Run: headless pygame with SDL's dummy video driver; simulated clock (each Clock.tick advances the game by its frame time, no real sleeping); random seed 0; keys injected as events and as key.get_pressed() state; mouse plan: one left click at the window centre at the start of phase 2, then a move to the lower-right quarter at the start of phase 3.
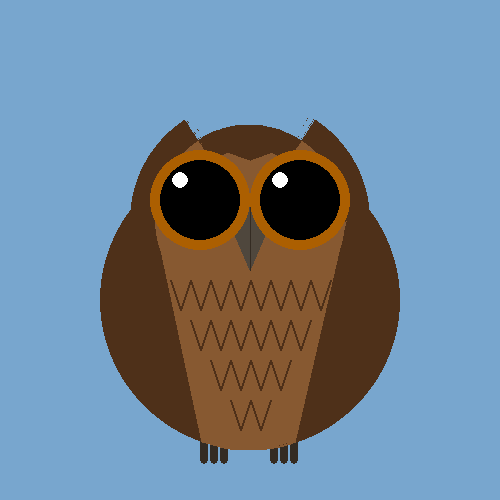
Frame 1 of 4 · flips 1–60 · no input
Frame 2 of 4 · flips 61–180 · clicked the window centre · tapped SPACE, RETURN · held RIGHT (→), D · screen unchanged from frame 1, image omitted
Frame 3 of 4 · flips 181–300 · moved the mouse to the lower-right quarter · held DOWN (↓), S · screen unchanged from frame 2, image omitted
Frame 4 of 4 · flips 301–420 · held LEFT (←), A, UP (↑), W · screen unchanged from frame 3, image omitted

The pygame program that drew these frames:

import pygame as pg
import sys

# Initialize pg
pg.init()

# Const
WIDTH = 500
HEIGHT = 500
GRID_PRECISION_MIN = 10
GRID_PRECISION_MAX = 50
GRID_PRECISION_STEP = 10


# Create a 500x500 window
screen = pg.display.set_mode((WIDTH, HEIGHT))
pg.display.set_caption("Owl")

# Colors
BACKGROUND = (120, 166, 206) # Of workbench
BODY_BACK = (78, 48, 25)
BODY_FRONT = (135, 89, 49)
HEAD = BODY_FRONT
EYE_BACK = (172, 95, 1)
EYE_FRONT = (0,0,0)
EYE_GLIMMER = (255,255,255)
BEAK = (79,71,61)
BEAK_LINE = (52,43,34)
FEET = (52,43,34)
GRID = (255, 0, 0)

# State
running = True
draw_grid = False
grid_precision = GRID_PRECISION_MIN

# Main loop

while running:
    # Handle events
    for event in pg.event.get():
        if event.type == pg.QUIT:
            running = False
        elif event.type == pg.KEYDOWN:
            if event.key == ord('g'):
                draw_grid = not draw_grid
            elif event.key == ord('q'):
                running = False
            elif event.key == ord('p'):
                grid_precision += GRID_PRECISION_STEP
                if grid_precision > GRID_PRECISION_MAX:
                    grid_precision = GRID_PRECISION_MIN
        elif event.type == pg.MOUSEBUTTONDOWN:
            mouse_x, mouse_y = event.pos
            print(f"Mouse clicked at: ({mouse_x}, {mouse_y})")

    # Fill background with black
    screen.fill(BACKGROUND)

    # Feet
    for x in range(200,230, 10):
        pg.draw.rect(screen, FEET, pg.Rect(x, 440, 8, 20))
        pg.draw.circle(screen, FEET, (x+4,440+20), 4)

    # Feet
    for x in range(270,300, 10):
        pg.draw.rect(screen, FEET, pg.Rect(x, 440, 8, 20))
        pg.draw.circle(screen, FEET, (x+4,440+20), 4)

    # Body
    pg.draw.circle(screen, BODY_BACK, (250,300), 150)

    # Head
    pg.draw.circle(screen, BODY_BACK, (250,220), 120)
    pg.draw.circle(screen, HEAD, (250,220), 95)
    pg.draw.polygon(screen, BODY_BACK, [
        (200,142),
        (250,160),
        (300,142),
    ])
    pg.draw.arc(screen, BODY_BACK, pg.Rect((155, 125) , (190, 190)), 1, 2.14, width=25)


    # Ears (by cutting into head)
    pg.draw.arc(screen, BACKGROUND, pg.Rect((130, 100) , (240, 240)), 1, 2.14, width=25)

    # Front plumage
    pg.draw.polygon(screen, BODY_FRONT, [
        (155,222),
        (346,221),
        (295,442),
        (202,442)
        
    ])
    pg.draw.arc(screen, BODY_FRONT, pg.Rect((100,150) , (300, 300)), 4.40, 5, width=10)

    for x in range(170,320,20):
        pg.draw.line(screen, BODY_BACK, (x,280), (x+10,310), width=2)
        pg.draw.line(screen, BODY_BACK, (x+10,310), (x+20,280), width=2)

    for x in range(190,300,20):
        pg.draw.line(screen, BODY_BACK, (x,320), (x+10,350), width=2)
        pg.draw.line(screen, BODY_BACK, (x+10,350), (x+20,320), width=2)

    for x in range(210,280,20):
        pg.draw.line(screen, BODY_BACK, (x,360), (x+10,390), width=2)
        pg.draw.line(screen, BODY_BACK, (x+10,390), (x+20,360), width=2)

    for x in range(230,260,20):
        pg.draw.line(screen, BODY_BACK, (x,400), (x+10,430), width=2)
        pg.draw.line(screen, BODY_BACK, (x+10,430), (x+20,400), width=2)

    # Beak
    pg.draw.polygon(screen, BEAK, [
        (220,200),
        (250,270),
        (280,200),
    ])
    pg.draw.line(screen, BEAK_LINE, (250,200), (250,270))

    
    # Eyes
    pg.draw.circle(screen, EYE_BACK, (200,200), 50)
    pg.draw.circle(screen, EYE_FRONT, (200,200), 40)
    pg.draw.circle(screen, EYE_GLIMMER, (180,180), 8)
    pg.draw.circle(screen, EYE_BACK, (300,200), 50)
    pg.draw.circle(screen, EYE_FRONT, (300,200), 40)
    pg.draw.circle(screen, EYE_GLIMMER, (280,180), 8)

    # If draw grid set to true draw it on top of everything else
    if draw_grid:
        for x in range(0, WIDTH, grid_precision):
            pg.draw.line(screen, GRID, (x,0), (x,HEIGHT))
        for y in range(0, HEIGHT, grid_precision):
            pg.draw.line(screen, GRID, (0,y), (WIDTH,y))

    # Update display
    pg.display.flip()

# Quit pg
pg.quit()
sys.exit()
